Labelled photos from "Split_data", an image-classification folder in Lagoon6/Chrome_Data_Dashboard_pj. The possible labels are: dent augmentation, dent side augmentation, OK data, side augmentation.

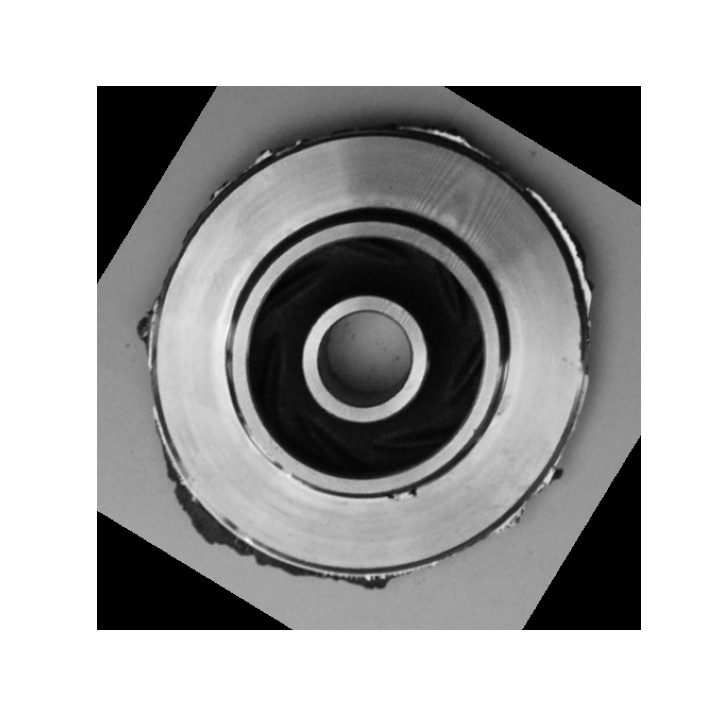
Label: dent side augmentation

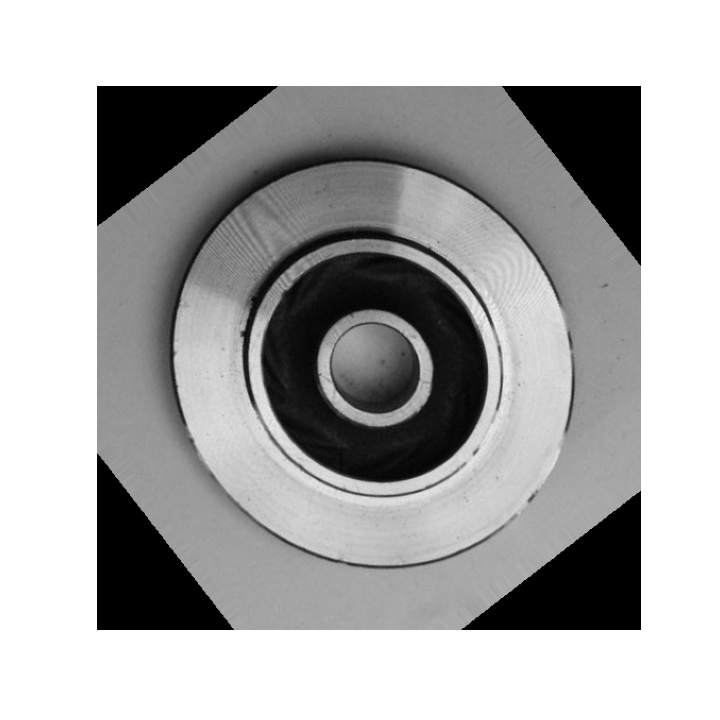
Label: dent augmentation

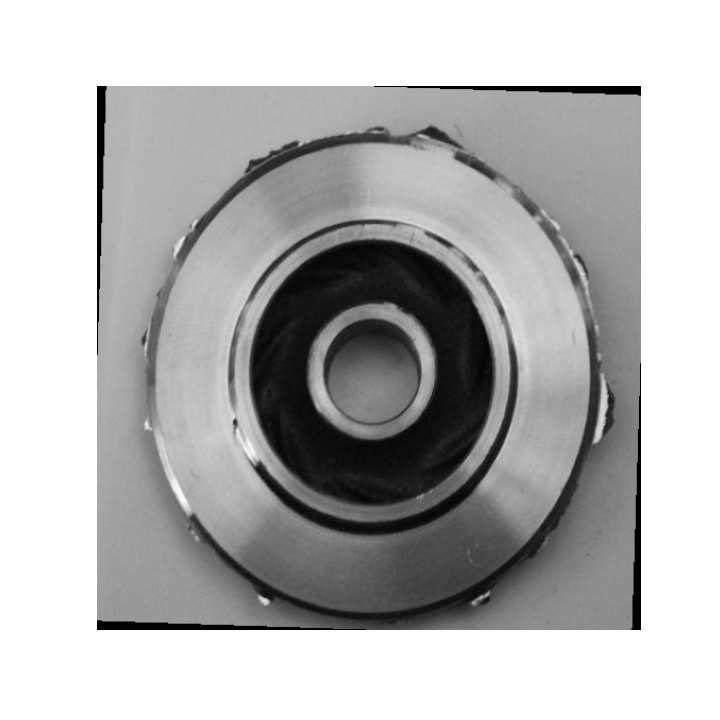
Label: side augmentation

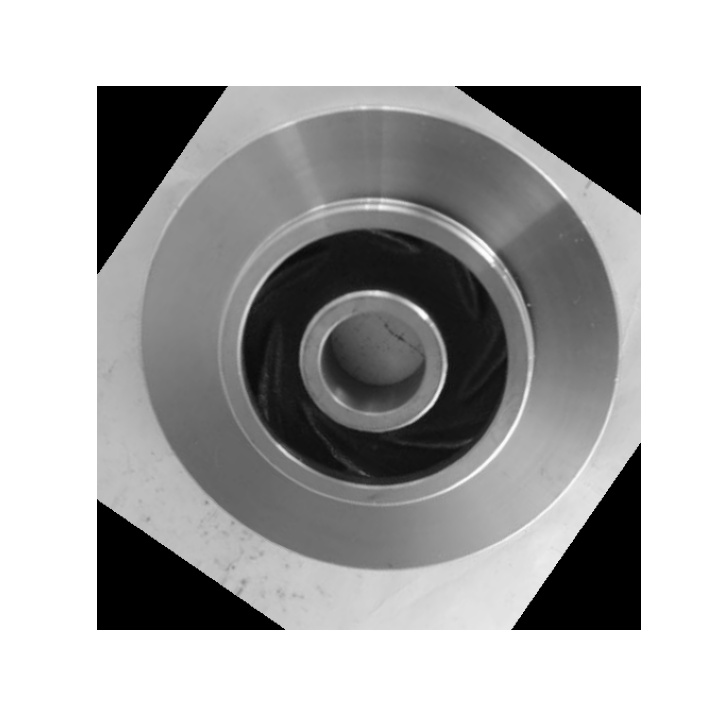
Label: OK data

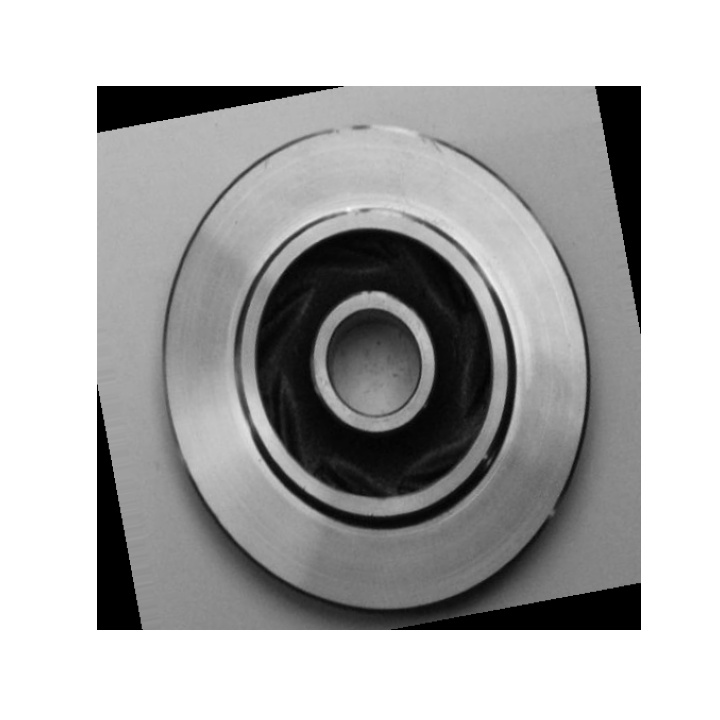
Label: OK data

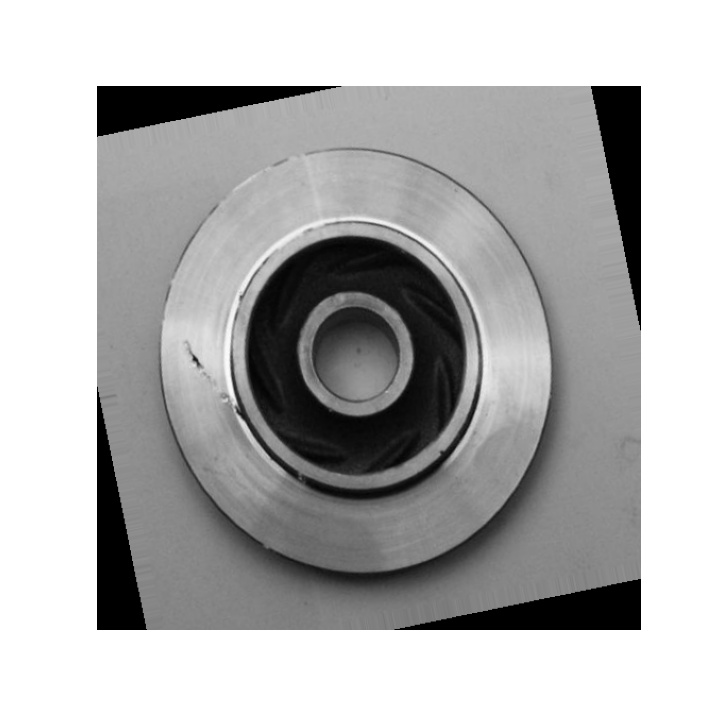
Label: dent augmentation
